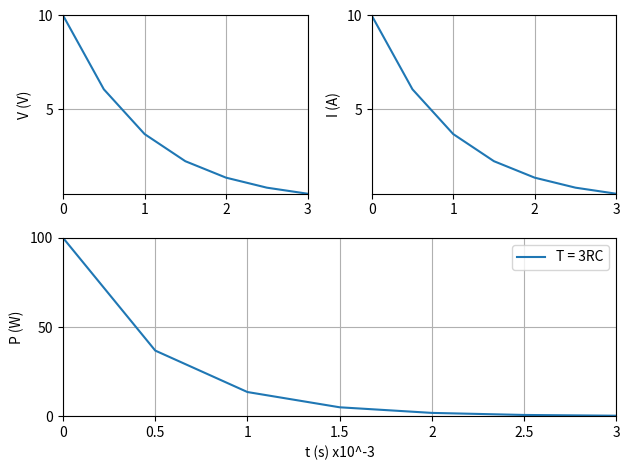

Source code (Python):
# Cálculo numérico para engenharia elétrica com PYTHON
# Capítulo 8: Integração numérica
# Newton-Cotes


import numpy as np
import matplotlib.pyplot as plt
import matplotlib.ticker as ticker


def P(Vc, Ic):
    return np.multiply(Vc, Ic)


def ff(x):
    return (10 * np.exp(np.divide(-x, 0.001))) ** 2

R = 1
C = 0.001
Vo = 10
TAL = R * C
t = np.linspace(0, 3 * TAL, 7)
Vc = Vo * np.exp(np.divide(-t, (TAL)))
Ic = (Vo * np.exp(np.divide(-t, (TAL)))) / R
Pmed = Vo ** 2 / (6 * R) * (-np.exp(-6) + 1)
w = C * Vo ** 2 / 2 * (-np.exp(-6) + 1)
# trapézio
a = round(t[1])
b = t[len(t) - 1]
# limites
n = 150
# número de segmentos
x = a
h = (b - a) / n

Ianalitico = w
s = ff(x)
for i in range(0, n - 1):
    x = x + h
    s = s + 2 * ff(x)
s = s + ff(b)
P = (b - a) * s / (2 * n)
w = P
Pmed = w/(3 * TAL)
Erro = (Ianalitico - P)/Ianalitico
P = Vc * Ic
print('ff(x) = (10 * np.exp(np.divide(-x, 0.001))) ** 2 \n')
print(f'w = {w:.4f}')
print(f'Pmed = {Pmed:.4f}')
print(f'Erro = {Erro:.4f}')

# Visualização

Fig = plt.figure()
plt.style.use('fast')
ax1 = Fig.add_subplot(221)  # Posicionamento dos subplots
ax1.grid(True)  # grade
ax2 = Fig.add_subplot(222)  # Posicionamento dos subplots
ax2.grid(True)  # grade
ax3 = Fig.add_subplot(212)  # Posicionamento dos subplots
ax3.grid(True)  # grade

ax1.set_ylabel('V (V)')
ax2.set_ylabel('I (A)')
ax3.set_ylabel('P (W)')
ax3.set_xlabel('t (s) x10^-3')

ax1.locator_params(axis="y", nbins=2)
ax2.locator_params(axis="y", nbins=2)
ax3.locator_params(axis="y", nbins=2)

Tens = ax1.plot(t, Vc)
Corr = ax2.plot(t, Ic)
Pot = ax3.plot(t, P, label='T = 3RC')

ax1.set_xticklabels(['0', '1', '2', '3'])  # formatação do eixo x, V
ax2.set_xticklabels(['0', '1', '2', '3'])  # formatação do eixo x, I
ax3.set_xticklabels(['0', '0.5', '1', '1.5', '2', '2.5', '3'])  # formatação do eixo x, P

ax1.set_ylim(min(Vc), max(Vc))  # limite do eixo y, V
ax2.set_ylim(min(Ic), max(Ic))  # limite do eixo y, I
ax3.set_ylim(0, 100)  # limite do eixo y, P
ax1.set_xlim(0, 0.003)  # limite do eixo x, V
ax2.set_xlim(0, 0.003)  # limite do eixo x, I
ax3.set_xlim(0, 0.003)  # limite do eixo x, P
plt.legend()
plt.tight_layout()
plt.show()